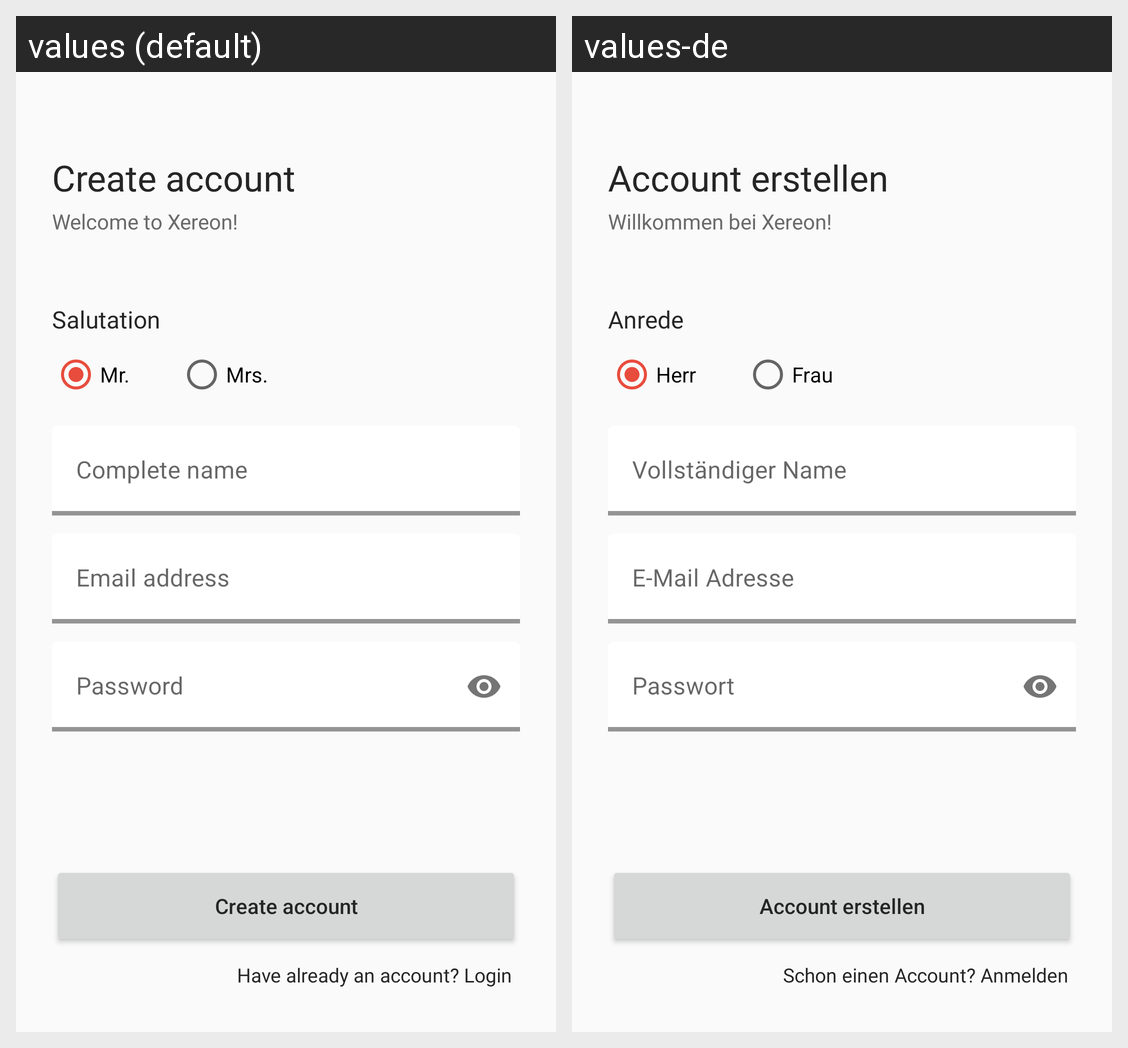

Translations of the strings shown on this Android screen, per locale in the grid:
Android screen res/layout/fragment_onboarding_register.xml rendered under 2 locales, left to right: values (default), values-de. Device: Nexus 5 (rendered at 1080×1920; each locale shown at half size, 540×960, under a caption strip naming it); theme MaterialAppTheme.NoActionBar.
Strings drawn on this screen, with the default value and each locale's value (text and hints the layout hard-codes, and strings that could not be matched under every locale, appear in the picture but are not listed):

create_account
  values: Create account
  values-de: Account erstellen

welcome_to_xereon
  values: Welcome to Xereon!
  values-de: Willkommen bei Xereon!

salutation
  values: Salutation
  values-de: Anrede

gender_male
  values: Mr.
  values-de: Herr

gender_female
  values: Mrs.
  values-de: Frau

name
  values: Complete name
  values-de: Vollständiger Name

email_address
  values: Email address
  values-de: E-Mail Adresse

password
  values: Password
  values-de: Passwort

already_account
  values: Have already an account? Login
  values-de: Schon einen Account? Anmelden
